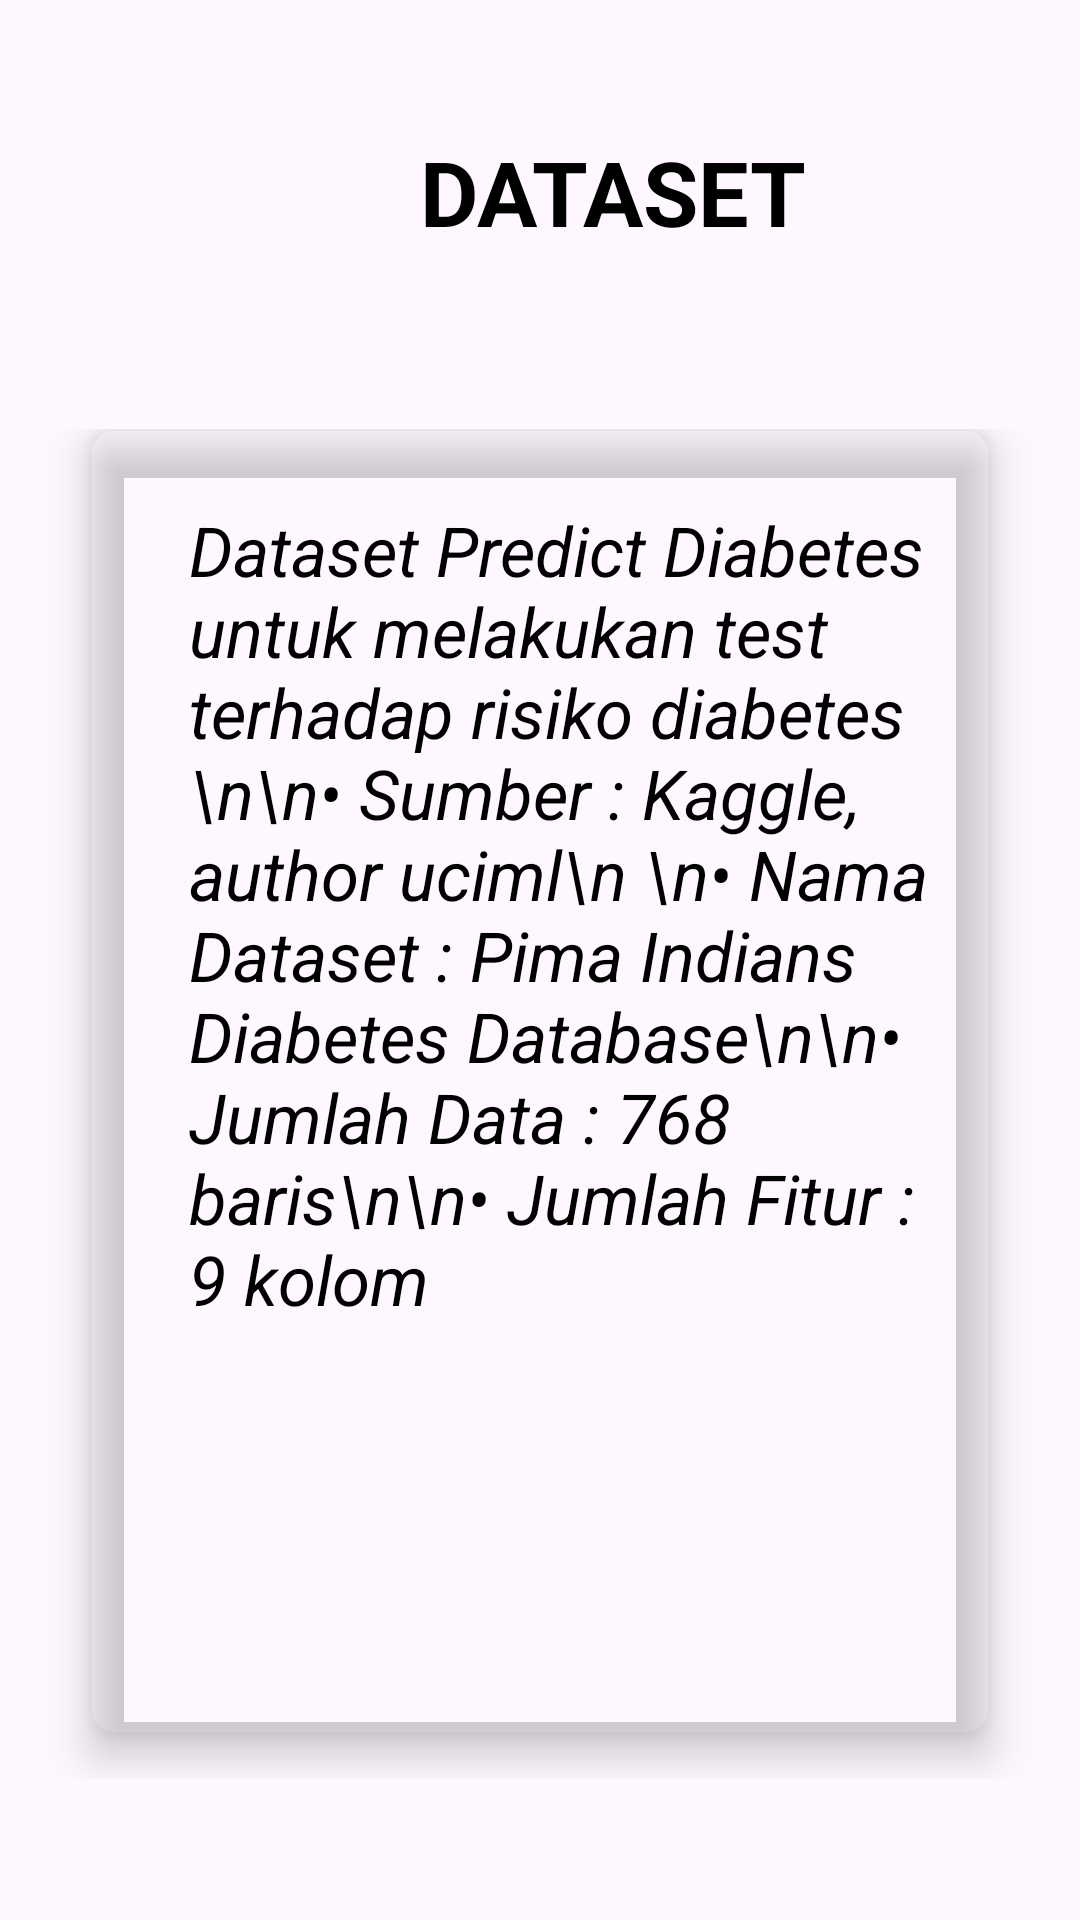

Reconstruct the res/layout file that produces this screen, plus the resources it refers to.
<!-- AndroidManifest.xml: application theme Theme.DIABETES -->
<!-- res/layout/activity_dataset.xml -->
<?xml version="1.0" encoding="utf-8"?>
<androidx.constraintlayout.widget.ConstraintLayout xmlns:android="http://schemas.android.com/apk/res/android"
    xmlns:app="http://schemas.android.com/apk/res-auto"
    xmlns:tools="http://schemas.android.com/tools"
    android:layout_width="match_parent"
    android:layout_height="match_parent"
    android:background="@color/birutua"
    tools:context=".DatasetActivity">

    <LinearLayout
        android:layout_width="match_parent"
        android:layout_height="match_parent"
        android:background="@color/birutua"
        android:orientation="vertical"
        android:weightSum="10"
        app:layout_constraintBaseline_toBaselineOf="parent">


        <RelativeLayout
            android:layout_width="408dp"
            android:layout_height="0dp"
            android:layout_weight="2">

            <TextView
                android:layout_width="500dp"
                android:layout_height="150dp"
                android:text="DATASET"
                android:textStyle="bold"
                android:textAlignment="center"
                android:gravity="center"
                android:textColor="@color/black"
                android:textSize="30sp"/>

        </RelativeLayout>


        <GridLayout
            android:layout_width="match_parent"
            android:layout_height="0dp"
            android:layout_weight="7.5"
            android:columnCount="1"
            android:rowCount="3"
            android:alignmentMode="alignMargins"
            android:columnOrderPreserved="false"
            android:padding="15dp">

            <androidx.cardview.widget.CardView
                app:cardBackgroundColor="@color/birumuda"
                android:layout_width="0dp"
                android:layout_height="0dp"
                android:layout_columnWeight="1"
                android:layout_rowWeight="1"
                android:layout_marginBottom="15dp"
                android:layout_marginLeft="15dp"
                android:layout_marginRight="15dp"
                app:cardElevation="8dp"
                app:cardCornerRadius="8dp">

                <LinearLayout
                    android:layout_width="wrap_content"
                    android:layout_height="wrap_content"
                    android:layout_gravity="center_horizontal|center_vertical"
                    android:layout_margin="15dp"
                    android:orientation="vertical">


                    <TextView
                        android:layout_width="254dp"
                        android:layout_height="400dp"
                        android:layout_gravity="center_horizontal"
                        android:layout_marginLeft="30dp"
                        android:layout_marginTop="10dp"
                        android:layout_marginRight="20dp"
                        android:layout_marginBottom="10dp"
                        android:text="Dataset Predict Diabetes untuk melakukan test terhadap risiko diabetes \n\n• Sumber : Kaggle, author uciml\n \n• Nama Dataset : Pima Indians Diabetes Database\n\n• Jumlah Data : 768 baris\n\n• Jumlah Fitur : 9 kolom"
                        android:textColor="@color/black"
                        android:textSize="23sp"
                        android:textStyle="italic">

                    </TextView>

                </LinearLayout>

            </androidx.cardview.widget.CardView>

        </GridLayout>

    </LinearLayout>

</androidx.constraintlayout.widget.ConstraintLayout>
<!-- resources referenced by this layout -->
<resources>
  <style name="Theme.DIABETES" parent="Base.Theme.DIABETES" />
  <style name="Base.Theme.DIABETES" parent="Theme.Material3.DayNight.NoActionBar">
          
          
      </style>
  <!-- not gathered from this repository: default colours our renderer supplied (Android Studio template values) -->
  <color name="black">#FF000000</color>
</resources>
